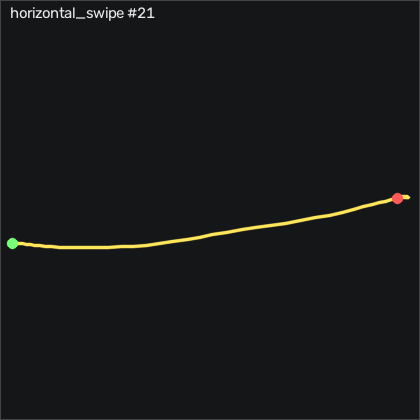

Source data for this figure (header and first rows):
t_s, ax, ay, az, gx, gy, gz, seq
0.00000, -0.897, 0.218, 0.189, 2.2, -3.759, 0.7885, 43602
0.01000, -0.895, 0.141, 0.207, 0.6136, -2.722, 3.075, 43603
0.02000, -0.897, 0.05900, 0.233, 1.102, -1.503, 6.154, 43604
0.03000, -0.915, -0.01100, 0.254, 3.389, 0.08332, 10.3, 43605
0.04000, -0.911, -0.08000, 0.251, 7.718, 0.1443, 17.19, 43606
0.05000, -0.895, -0.126, 0.237, 14.39, -0.3747, 22.53, 43607
0.06000, -0.884, -0.151, 0.231, 22.29, -0.2827, 24.6, 43608
0.07000, -0.874, -0.18, 0.218, 30.61, 0.6923, 26.92, 43609
0.08000, -0.883, -0.191, 0.21, 39.64, 2.827, 27.25, 43610
0.09000, -0.893, -0.193, 0.197, 48.69, 5.083, 24.54, 43611
0.101, -0.908, -0.176, 0.185, 57.35, 7.43, 22.68, 43612
0.11, -0.923, -0.178, 0.183, 64.52, 9.32, 21.15, 43613
0.12, -0.943, -0.221, 0.191, 70.46, 10.45, 19.87, 43614
0.13, -0.959, -0.276, 0.186, 77.57, 10.6, 21.79, 43615
0.141, -0.958, -0.3, 0.171, 88.21, 9.595, 26.18, 43616
0.15, -0.947, -0.298, 0.146, 101.9, 7.674, 29.08, 43617
0.16, -0.951, -0.285, 0.124, 116.8, 5.692, 26.98, 43618
0.17, -0.954, -0.226, 0.07800, 131.4, 4.016, 22.59, 43619
0.18, -0.96, -0.339, 0.04400, 142.9, 3.162, 23.2, 43620
0.19, -0.957, -0.294, -0.01000, 157.4, -2.173, 18.44, 43621
0.2, -0.968, -0.259, -0.04100, 172.3, -2.814, 15.7, 43622
0.21, -0.994, -0.216, -0.08600, 182.8, -3.21, 15.97, 43623
0.22, -1.035, -0.172, -0.114, 192, -4.795, 19.23, 43624
0.23, -1.071, -0.107, -0.166, 199.3, -8.972, 22.1, 43625
0.24, -1.079, -0.03100, -0.188, 204.9, -15.92, 26.95, 43626
0.25, -1.031, 0.00400, -0.221, 207.8, -24.37, 28.9, 43627
0.26, -0.979, 0.03600, -0.217, 208.2, -31.69, 21.95, 43628
0.271, -0.929, 0.02900, -0.22, 208.1, -36.38, 10.09, 43629
0.28, -0.895, 0.01500, -0.279, 209.7, -38.64, -2.809, 43630
0.29, -0.888, 0.06600, -0.314, 215, -38.45, -16.28, 43631
0.3, -0.902, 0.129, -0.338, 221.2, -37.36, -31.07, 43632
0.311, -0.947, 0.175, -0.362, 225.5, -35.74, -49.36, 43633
0.32, -1.023, 0.216, -0.433, 229.6, -34.58, -62.75, 43634
0.33, -1.086, 0.307, -0.497, 235, -35.44, -63.6, 43635
0.34, -1.109, 0.441, -0.536, 241.4, -37.84, -57.53, 43636
0.35, -1.073, 0.682, -0.562, 241.2, -42.36, -47.69, 43637
0.36, -1.054, 0.767, -0.581, 231.3, -41.38, -30.07, 43638
0.37, -0.984, 0.904, -0.609, 219.8, -44.7, -15.13, 43639
0.38, -0.918, 0.948, -0.604, 201.9, -45.68, -5.737, 43640
0.39, -0.868, 0.977, -0.558, 179.9, -43.39, -6.346, 43641
0.4, -0.82, 0.974, -0.526, 156.8, -40.53, -7.109, 43642
0.41, -0.794, 0.964, -0.493, 135.1, -36.08, -8.967, 43643
0.42, -0.788, 0.947, -0.462, 115.8, -31.23, -14.3, 43644
0.43, -0.796, 0.929, -0.448, 99.82, -26.08, -19.46, 43645
0.441, -0.807, 0.941, -0.423, 85.86, -20.92, -21.25, 43646
0.45, -0.803, 0.926, -0.399, 72.29, -16.84, -20.03, 43647
0.46, -0.794, 0.879, -0.378, 58.21, -12.36, -17.29, 43648
0.47, -0.798, 0.821, -0.339, 44.39, -6.594, -12.23, 43649
0.48, -0.808, 0.76, -0.302, 32.08, -1.533, -0.8885, 43650
0.49, -0.811, 0.712, -0.283, 22.66, 1.119, 10.61, 43651
0.5, -0.807, 0.676, -0.262, 16.07, 1.546, 12.56, 43652
0.51, -0.805, 0.657, -0.234, 11.25, 0.6013, 5.21, 43653
0.52, -0.811, 0.629, -0.218, 6.712, -0.5267, -5.248, 43654
0.53, -0.824, 0.602, -0.194, 1.529, -1.747, -12.69, 43655
0.54, -0.848, 0.544, -0.173, -4.081, -2.997, -16.89, 43656
0.55, -0.882, 0.477, -0.15, -9.264, -3.362, -18.08, 43657
0.56, -0.897, 0.405, -0.144, -12.8, -3.576, -12.69, 43658
0.571, -0.898, 0.355, -0.136, -14.17, -3.271, -5.005, 43659
0.58, -0.875, 0.321, -0.114, -13.93, -2.814, 3.898, 43660
0.59, -0.847, 0.295, -0.09800, -13.01, -1.96, 11.25, 43661
... 21 more rows
